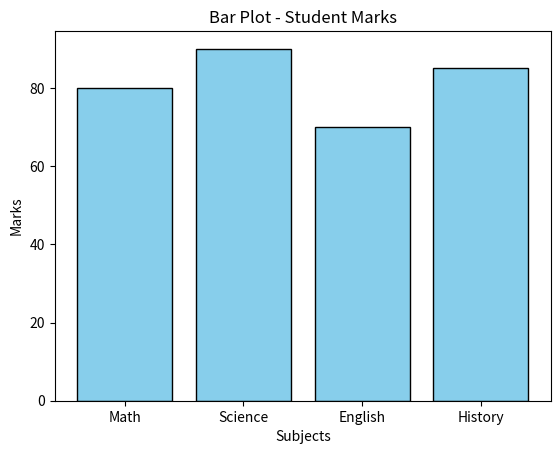

The matplotlib source for this figure:
import matplotlib.pyplot as plt

# Data
subjects = ['Math', 'Science', 'English', 'History']
marks = [80, 90, 70, 85]

# Bar Plot
plt.bar(subjects, marks, color='skyblue', edgecolor='Black')

# Customization
plt.title("Bar Plot - Student Marks")
plt.xlabel("Subjects")
plt.ylabel("Marks")

plt.show()
